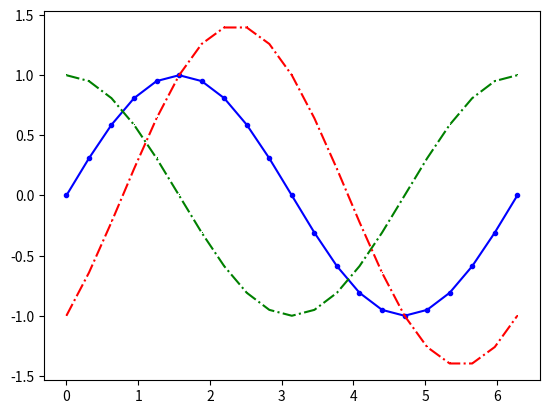

The matplotlib source for this figure:
#!/usr/bin/env python3
from matplotlib import pyplot as plt
import numpy as np
from PIL import Image

x = np.linspace(0, 2*np.pi, 21)
y1 = np.sin(x)
y2 = np.cos(x)
y3 = y1-y2

fig, ax = plt.subplots()
ax.plot(x, y1, 'b.-')
ax.plot(x, y2, 'g,-.')
ax.plot(x, y3, 'r,-.')

fig.canvas.draw()
im = np.array(fig.canvas.renderer.buffer_rgba())
# im = np.array(fig.canvas.renderer._renderer) # matplotlibが3.1より前の場合

img = Image.fromarray(im)
img.show()
